pico-8 play session: hold ← + tap ❎, after a click and taps of 🅾, ❎, 🅾+❎, 🅾 in the second before t = 0

[t = 1 s] hold ← ~1s, tap ❎ ~2×
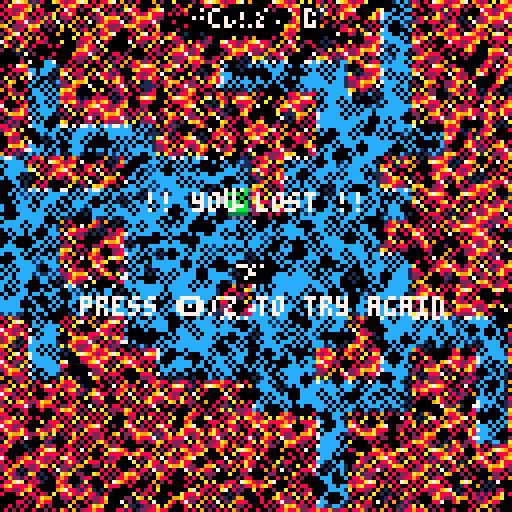
[t = 2 s] hold ← ~2s, tap ❎ ~4×
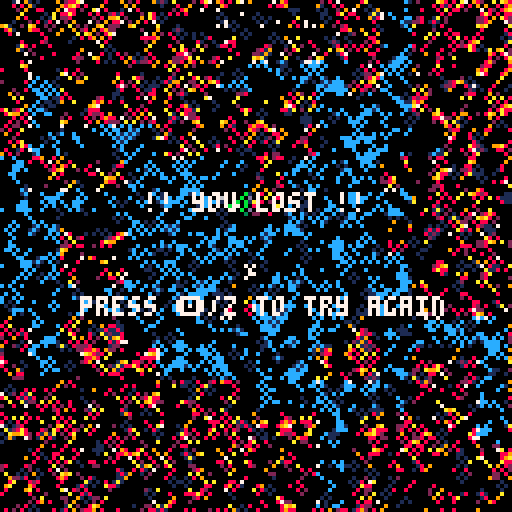
[t = 4 s] hold ← ~4s, tap ❎ ~7×
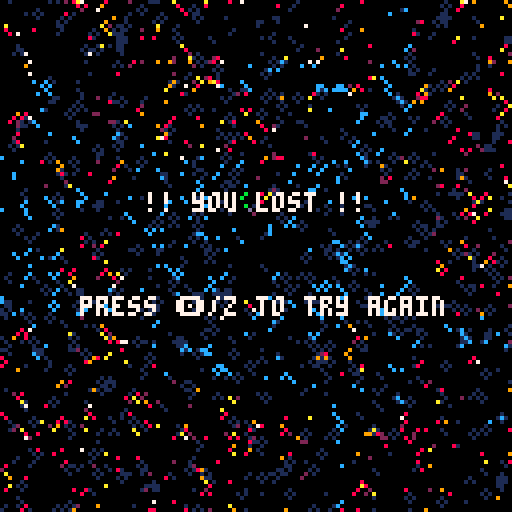

pico-8 cartridge
version 11
__lua__
--the ground is shaking
--a 0h game by trasevol_dog
--also there is lava

function _init()
 px=68
 py=68
 
 pvx,pvy=0,0
 
 shkx,shky=0,0
 
 faceleft=false

 score=0

 gen_map()
 
 lost=false
 
 t=0
end

function _update()
 if lost then
  if btnp(4) then 
   _init()
  end
 
  return
 end

 t+=0.01
 
 if rnd(20)<score then
  sfx(3+rnd(3))
 end
 
 update_shake()
 
 add_shake(score*0.2)
 
 local v=score*0.5
 px+=rnd(v)-v/2
 
 local acc=0.6
 if btn(0) then pvx-=acc end
 if btn(1) then pvx+=acc end
 if btn(2) then pvy-=acc end
 if btn(3) then pvy+=acc end
 
 px+=pvx
 py+=pvy
 
 if abs(pvx)>0 then
  faceleft=pvx<0
 end
 
 pvx*=0.5
 pvy*=0.5
 
 local ti=mget(px/8,(py+4)/8)
 if ti==16 then
  -- yo lost
  lost=true
  sfx(2)
 elseif ti==24 then
  -- yo won
  cls(7)
  flip()
  flip()
  
  score+=1
  gen_map()
  
  add_shake(8)
 end
 
 
end

function _draw()
 if lost then
  for i=0,399 do
   circ(rnd(128),rnd(128),1,rnd(1.1))
   
   str="!! you lost !!"
   print(str,64-#str*2,48,7)
   str="press 🅾️/z to try again"
   print(str,64-#str*2,74,7)
  end
   
  return
 end


 local dt=(t/0.03)%8
 for x=0,16 do
 for y=0,16 do
  spr(16,x*8-dt,y*8-dt/3)
 end
 end

 camera(shkx+1,shky+1)

 for x=0,15 do
 for y=0,15 do
  local s=mget(x,y)
  if s~=16 then
   spr(s,x*8,y*8)
  end
 end
 end
 
 local step=(t/0.04)%4
 if flr(step)==0 and flr(((t-0.01)/0.04)%4)~=0 then
  sfx(1)
 end
 
 pal(7,0)
 spr(32+(t/0.04)%4,px-4-1,py-4,1,1,faceleft,false)
 spr(32+(t/0.04)%4,px-4+1,py-4,1,1,faceleft,false)
 spr(32+(t/0.04)%4,px-4,py-4-1,1,1,faceleft,false)
 spr(32+(t/0.04)%4,px-4,py-4+1,1,1,faceleft,false)
 pal(7,7)
 spr(32+(t/0.04)%4,px-4,py-4,1,1,faceleft,false)

 camera(0,0)
 
 local str="score: "..score
 print(str,64-#str*2-1,2,0)
 print(str,64-#str*2-1,3,0)
 print(str,64-#str*2-1,4,0)
 print(str,64-#str*2+1,2,0)
 print(str,64-#str*2+1,3,0)
 print(str,64-#str*2+1,4,0)
 print(str,64-#str*2,2-1,0)
 print(str,64-#str*2,2+1,0)
 print(str,64-#str*2,2+2,0)
 print(str,64-#str*2,2+3,0)
 print(str,64-#str*2,2,7)
end


function add_shake(p)
 local a=rnd(1)
 shkx+=p*cos(a)
 shky+=p*sin(a)
end

function update_shake()
 if abs(shkx)+abs(shky)<0.5 then
  shkx,shky=0,0
 end
 
 shkx*=-0.5-rnd(0.2)
 shky*=-0.5-rnd(0.2)
end


function gen_map()
 local mpx=flr(px/8)
 local mpy=flr(py/8)

 rectfill(0,0,15,15,8)
 
 pset(mpx,mpy,0)
 
 for i=0,99 do
  local x,y
  repeat
   x,y=rnd(16),rnd(16)
  until pget(x,y)==0
  
  local dx,dy
  if rnd(2)<1 then
   dx=0--rnd(1.4)-0.2
   dy=rnd(9)-4
  else
   dy=0--rnd(1.4)-0.2
   dx=rnd(9)-4
  end
  rectfill(x,y,x+flr(dx),y+flr(dy))
 end
 
 rectfill(16,0,16,16,8)
 rectfill(0,16,16,16,8)
 
 for x=0,15 do
 for y=0,15 do
  if pget(x,y)==8 then
   mset(x,y,16)
  else
   local k=0
   if pget(x-1,y)==0 and x>=1 then k+=1 end
   if pget(x+1,y)==0 then k+=2 end
   if pget(x,y-1)==0 and y>=1 then k+=4 end
   if pget(x,y+1)==0 then k+=8 end
   
   mset(x,y,k)
  end
 end
 end
 
 local x,y
 repeat
  x,y=rnd(16),rnd(16)
 until pget(x,y)==0 and (flr(x)~=mpx or flr(y)~=mpy)
 mset(x,y,24)
end
__gfx__
7c77c7cc77c7cc7c7cc77c7c77c7c77ccccccccccccccccc7ccccccccccccccc7c77cc7c7c77c7cc77c7c77c7c7c7c7c7ccccccccccccccc7ccccccccccccccc
ccccccc1ccccccc1cccccccccccccccc7cccccc1ccccccc17cccccccccccccccccccccc1ccccccc17cccccccccccccccccccccc1ccccccc1cccccccccccccccc
7cccccc1cccccccc7ccccccccccccccc7cccccccccccccc17cccccccccccccccccccccc1ccccccc1cccccccccccccccc7cccccccccccccc17ccccccccccccccc
ccccccccccccccc1ccccccccccccccccccccccc1cccccccccccccccccccccccc7ccccccccccccccc7ccccccccccccccc7cccccc1cccccccc7ccccccccccccccc
ccccccc1cccccccc7ccccccccccccccc7cccccccccccccc17ccccccccccccccc7cccccc1ccccccc1ccccccccccccccccccccccccccccccc1cccccccccccccccc
7ccccccccccccccc7ccccccccccccccccccccccccccccccccccccccccccccccc7cccccccccccccc17ccccccccccccccc7cccccc1cccccccc7ccccccccccccccc
7cccccc1ccccccc1cccccccccccccccc7cccccc1ccccccc17cccccccccccccccccccccc1ccccccc1cccccccccccccccc7cccccc1ccccccc17ccccccccccccccc
cc1c1c11cc1c1c11c1c1c11cc11cc1c1cc11cc11cc11cc11c1c1c11cc11c1c11ccccccc1ccccccccccccccccccccccccccccccc1ccccccc1cccccccccccccccc
228a9a82000000000000000000000000000000000000000000000000000000006777b7bd00000000000000000000000000000000000000000000000000000000
2889889200000000000000000000000000000000000000000000000000000000d7bbbbb100000000000000000000000000000000000000000000000000000000
7a98288a000000000000000000000000000000000000000000000000000000006bbbbbbd00000000000000000000000000000000000000000000000000000000
888989a8000000000000000000000000000000000000000000000000000000006bbbb7b100000000000000000000000000000000000000000000000000000000
289a788200000000000000000000000000000000000000000000000000000000dbbb77b100000000000000000000000000000000000000000000000000000000
8a888a82000000000000000000000000000000000000000000000000000000006bbbbbbd00000000000000000000000000000000000000000000000000000000
9a8228a9000000000000000000000000000000000000000000000000000000006333333100000000000000000000000000000000000000000000000000000000
8872289800000000000000000000000000000000000000000000000000000000d11d1d1100000000000000000000000000000000000000000000000000000000
00000000000000000000000000000000000000000000000000000000000000000000000000000000000000000000000000000000000000000000000000000000
00077000000000000000000000077000000000000000000000000000000000000000000000000000000000000000000000000000000000000000000000000000
00077000000770000007700077077077000000000000000000000000000000000000000000000000000000000000000000000000000000000000000000000000
77777777000770000007700000777700000000000000000000000000000000000000000000000000000000000000000000000000000000000000000000000000
00077000007777007777777700077000000000000000000000000000000000000000000000000000000000000000000000000000000000000000000000000000
00077000770770770007700000077770000000000000000000000000000000000000000000000000000000000000000000000000000000000000000000000000
07700700007770000007700000070000000000000000000000000000000000000000000000000000000000000000000000000000000000000000000000000000
00000700000070000007000000700000000000000000000000000000000000000000000000000000000000000000000000000000000000000000000000000000
00000000000000000000000000000000000000000000000000000000000000000000000000000000000000000000000000000000000000000000000000000000
00000000000000000000000000000000000000000000000000000000000000000000000000000000000000000000000000000000000000000000000000000000
00000000000000000000000000000000000000000000000000000000000000000000000000000000000000000000000000000000000000000000000000000000
00000000000000000000000000000000000000000000000000000000000000000000000000000000000000000000000000000000000000000000000000000000
00000000000000000000000000000000000000000000000000000000000000000000000000000000000000000000000000000000000000000000000000000000
00000000000000000000000000000000000000000000000000000000000000000000000000000000000000000000000000000000000000000000000000000000
00000000000000000000000000000000000000000000000000000000000000000000000000000000000000000000000000000000000000000000000000000000
00000000000000000000000000000000000000000000000000000000000000000000000000000000000000000000000000000000000000000000000000000000
00000000000000000000000000000000000000000000000000000000000000000000000000000000000000000000000000000000000000000000000000000000
00000000000000000000000000000000000000000000000000000000000000000000000000000000000000000000000000000000000000000000000000000000
00000000000000000000000000000000000000000000000000000000000000000000000000000000000000000000000000000000000000000000000000000000
00000000000000000000000000000000000000000000000000000000000000000000000000000000000000000000000000000000000000000000000000000000
00000000000000000000000000000000000000000000000000000000000000000000000000000000000000000000000000000000000000000000000000000000
00000000000000000000000000000000000000000000000000000000000000000000000000000000000000000000000000000000000000000000000000000000
00000000000000000000000000000000000000000000000000000000000000000000000000000000000000000000000000000000000000000000000000000000
00000000000000000000000000000000000000000000000000000000000000000000000000000000000000000000000000000000000000000000000000000000
00000000000000000000000000000000000000000000000000000000000000000000000000000000000000000000000000000000000000000000000000000000
00000000000000000000000000000000000000000000000000000000000000000000000000000000000000000000000000000000000000000000000000000000
00000000000000000000000000000000000000000000000000000000000000000000000000000000000000000000000000000000000000000000000000000000
00000000000000000000000000000000000000000000000000000000000000000000000000000000000000000000000000000000000000000000000000000000
00000000000000000000000000000000000000000000000000000000000000000000000000000000000000000000000000000000000000000000000000000000
00000000000000000000000000000000000000000000000000000000000000000000000000000000000000000000000000000000000000000000000000000000
00000000000000000000000000000000000000000000000000000000000000000000000000000000000000000000000000000000000000000000000000000000
00000000000000000000000000000000000000000000000000000000000000000000000000000000000000000000000000000000000000000000000000000000
00000000000000000000000000000000000000000000000000000000000000000000000000000000000000000000000000000000000000000000000000000000
00000000000000000000000000000000000000000000000000000000000000000000000000000000000000000000000000000000000000000000000000000000
00000000000000000000000000000000000000000000000000000000000000000000000000000000000000000000000000000000000000000000000000000000
00000000000000000000000000000000000000000000000000000000000000000000000000000000000000000000000000000000000000000000000000000000
00000000000000000000000000000000000000000000000000000000000000000000000000000000000000000000000000000000000000000000000000000000
00000000000000000000000000000000000000000000000000000000000000000000000000000000000000000000000000000000000000000000000000000000
00000000000000000000000000000000000000000000000000000000000000000000000000000000000000000000000000000000000000000000000000000000
00000000000000000000000000000000000000000000000000000000000000000000000000000000000000000000000000000000000000000000000000000000
00000000000000000000000000000000000000000000000000000000000000000000000000000000000000000000000000000000000000000000000000000000
00000000000000000000000000000000000000000000000000000000000000000000000000000000000000000000000000000000000000000000000000000000
00000000000000000000000000000000000000000000000000000000000000000000000000000000000000000000000000000000000000000000000000000000
00000000000000000000000000000000000000000000000000000000000000000000000000000000000000000000000000000000000000000000000000000000
00000000000000000000000000000000000000000000000000000000000000000000000000000000000000000000000000000000000000000000000000000000
00000000000000000000000000000000000000000000000000000000000000000000000000000000000000000000000000000000000000000000000000000000
00000000000000000000000000000000000000000000000000000000000000000000000000000000000000000000000000000000000000000000000000000000
00000000000000000000000000000000000000000000000000000000000000000000000000000000000000000000000000000000000000000000000000000000
00000000000000000000000000000000000000000000000000000000000000000000000000000000000000000000000000000000000000000000000000000000
00000000000000000000000000000000000000000000000000000000000000000000000000000000000000000000000000000000000000000000000000000000
00000000000000000000000000000000000000000000000000000000000000000000000000000000000000000000000000000000000000000000000000000000
00000000000000000000000000000000000000000000000000000000000000000000000000000000000000000000000000000000000000000000000000000000
00000000000000000000000000000000000000000000000000000000000000000000000000000000000000000000000000000000000000000000000000000000
00000000000000000000000000000000000000000000000000000000000000000000000000000000000000000000000000000000000000000000000000000000
00000000000000000000000000000000000000000000000000000000000000000000000000000000000000000000000000000000000000000000000000000000
00000000000000000000000000000000000000000000000000000000000000000000000000000000000000000000000000000000000000000000000000000000
00000000000000000000000000000000000000000000000000000000000000000000000000000000000000000000000000000000000000000000000000000000
00000000000000000000000000000000000000000000000000000000000000000000000000000000000000000000000000000000000000000000000000000000
00000000000000000000000000000000000000000000000000000000000000000000000000000000000000000000000000000000000000000000000000000000
00000000000000000000000000000000000000000000000000000000000000000000000000000000000000000000000000000000000000000000000000000000
00000000000000000000000000000000000000000000000000000000000000000000000000000000000000000000000000000000000000000000000000000000
00000000000000000000000000000000000000000000000000000000000000000000000000000000000000000000000000000000000000000000000000000000
00000000000000000000000000000000000000000000000000000000000000000000000000000000000000000000000000000000000000000000000000000000
00000000000000000000000000000000000000000000000000000000000000000000000000000000000000000000000000000000000000000000000000000000
00000000000000000000000000000000000000000000000000000000000000000000000000000000000000000000000000000000000000000000000000000000
00000000000000000000000000000000000000000000000000000000000000000000000000000000000000000000000000000000000000000000000000000000
00000000000000000000000000000000000000000000000000000000000000000000000000000000000000000000000000000000000000000000000000000000
00000000000000000000000000000000000000000000000000000000000000000000000000000000000000000000000000000000000000000000000000000000
00000000000000000000000000000000000000000000000000000000000000000000000000000000000000000000000000000000000000000000000000000000
00000000000000000000000000000000000000000000000000000000000000000000000000000000000000000000000000000000000000000000000000000000
00000000000000000000000000000000000000000000000000000000000000000000000000000000000000000000000000000000000000000000000000000000
00000000000000000000000000000000000000000000000000000000000000000000000000000000000000000000000000000000000000000000000000000000
00000000000000000000000000000000000000000000000000000000000000000000000000000000000000000000000000000000000000000000000000000000
00000000000000000000000000000000000000000000000000000000000000000000000000000000000000000000000000000000000000000000000000000000
00000000000000000000000000000000000000000000000000000000000000000000000000000000000000000000000000000000000000000000000000000000
00000000000000000000000000000000000000000000000000000000000000000000000000000000000000000000000000000000000000000000000000000000
00000000000000000000000000000000000000000000000000000000000000000000000000000000000000000000000000000000000000000000000000000000
00000000000000000000000000000000000000000000000000000000000000000000000000000000000000000000000000000000000000000000000000000000
00000000000000000000000000000000000000000000000000000000000000000000000000000000000000000000000000000000000000000000000000000000
00000000000000000000000000000000000000000000000000000000000000000000000000000000000000000000000000000000000000000000000000000000
00000000000000000000000000000000000000000000000000000000000000000000000000000000000000000000000000000000000000000000000000000000
00000000000000000000000000000000000000000000000000000000000000000000000000000000000000000000000000000000000000000000000000000000
00000000000000000000000000000000000000000000000000000000000000000000000000000000000000000000000000000000000000000000000000000000
00000000000000000000000000000000000000000000000000000000000000000000000000000000000000000000000000000000000000000000000000000000
00000000000000000000000000000000000000000000000000000000000000000000000000000000000000000000000000000000000000000000000000000000
00000000000000000000000000000000000000000000000000000000000000000000000000000000000000000000000000000000000000000000000000000000
00000000000000000000000000000000000000000000000000000000000000000000000000000000000000000000000000000000000000000000000000000000
00000000000000000000000000000000000000000000000000000000000000000000000000000000000000000000000000000000000000000000000000000000
00000000000000000000000000000000000000000000000000000000000000000000000000000000000000000000000000000000000000000000000000000000
00000000000000000000000000000000000000000000000000000000000000000000000000000000000000000000000000000000000000000000000000000000
00000000000000000000000000000000000000000000000000000000000000000000000000000000000000000000000000000000000000000000000000000000
00000000000000000000000000000000000000000000000000000000000000000000000000000000000000000000000000000000000000000000000000000000
00000000000000000000000000000000000000000000000000000000000000000000000000000000000000000000000000000000000000000000000000000000
00000000000000000000000000000000000000000000000000000000000000000000000000000000000000000000000000000000000000000000000000000000
00000000000000000000000000000000000000000000000000000000000000000000000000000000000000000000000000000000000000000000000000000000
00000000000000000000000000000000000000000000000000000000000000000000000000000000000000000000000000000000000000000000000000000000
00000000000000000000000000000000000000000000000000000000000000000000000000000000000000000000000000000000000000000000000000000000
00000000000000000000000000000000000000000000000000000000000000000000000000000000000000000000000000000000000000000000000000000000
00000000000000000000000000000000000000000000000000000000000000000000000000000000000000000000000000000000000000000000000000000000
00000000000000000000000000000000000000000000000000000000000000000000000000000000000000000000000000000000000000000000000000000000
00000000000000000000000000000000000000000000000000000000000000000000000000000000000000000000000000000000000000000000000000000000
00000000000000000000000000000000000000000000000000000000000000000000000000000000000000000000000000000000000000000000000000000000
00000000000000000000000000000000000000000000000000000000000000000000000000000000000000000000000000000000000000000000000000000000
00000000000000000000000000000000000000000000000000000000000000000000000000000000000000000000000000000000000000000000000000000000
00000000000000000000000000000000000000000000000000000000000000000000000000000000000000000000000000000000000000000000000000000000
00000000000000000000000000000000000000000000000000000000000000000000000000000000000000000000000000000000000000000000000000000000
00000000000000000000000000000000000000000000000000000000000000000000000000000000000000000000000000000000000000000000000000000000
00000000000000000000000000000000000000000000000000000000000000000000000000000000000000000000000000000000000000000000000000000000
00000000000000000000000000000000000000000000000000000000000000000000000000000000000000000000000000000000000000000000000000000000
00000000000000000000000000000000000000000000000000000000000000000000000000000000000000000000000000000000000000000000000000000000
00000000000000000000000000000000000000000000000000000000000000000000000000000000000000000000000000000000000000000000000000000000
00000000000000000000000000000000000000000000000000000000000000000000000000000000000000000000000000000000000000000000000000000000
__gff__
0000000000000000000000000000000000000000000000000000000000000000000000000000000000000000000000000000000000000000000000000000000000000000000000000000000000000000000000000000000000000000000000000000000000000000000000000000000000000000000000000000000000000000
0000000000000000000000000000000000000000000000000000000000000000000000000000000000000000000000000000000000000000000000000000000000000000000000000000000000000000000000000000000000000000000000000000000000000000000000000000000000000000000000000000000000000000
__map__
0000000000000000000000000000000000000000000000000000000000000000000000000000000000000000000000000000000000000000000000000000000000000000000000000000000000000000000000000000000000000000000000000000000000000000000000000000000000000000000000000000000000000000
0000000000000000000000000000000000000000000000000000000000000000000000000000000000000000000000000000000000000000000000000000000000000000000000000000000000000000000000000000000000000000000000000000000000000000000000000000000000000000000000000000000000000000
0000000000000000000000000000000000000000000000000000000000000000000000000000000000000000000000000000000000000000000000000000000000000000000000000000000000000000000000000000000000000000000000000000000000000000000000000000000000000000000000000000000000000000
0000000000000000000000000000000000000000000000000000000000000000000000000000000000000000000000000000000000000000000000000000000000000000000000000000000000000000000000000000000000000000000000000000000000000000000000000000000000000000000000000000000000000000
0000000000000000000000000000000000000000000000000000000000000000000000000000000000000000000000000000000000000000000000000000000000000000000000000000000000000000000000000000000000000000000000000000000000000000000000000000000000000000000000000000000000000000
0000000000000000000000000000000000000000000000000000000000000000000000000000000000000000000000000000000000000000000000000000000000000000000000000000000000000000000000000000000000000000000000000000000000000000000000000000000000000000000000000000000000000000
0000000000000000000000000000000000000000000000000000000000000000000000000000000000000000000000000000000000000000000000000000000000000000000000000000000000000000000000000000000000000000000000000000000000000000000000000000000000000000000000000000000000000000
0000000000000000000000000000000000000000000000000000000000000000000000000000000000000000000000000000000000000000000000000000000000000000000000000000000000000000000000000000000000000000000000000000000000000000000000000000000000000000000000000000000000000000
0000000000000000000000000000000000000000000000000000000000000000000000000000000000000000000000000000000000000000000000000000000000000000000000000000000000000000000000000000000000000000000000000000000000000000000000000000000000000000000000000000000000000000
0000000000000000000000000000000000000000000000000000000000000000000000000000000000000000000000000000000000000000000000000000000000000000000000000000000000000000000000000000000000000000000000000000000000000000000000000000000000000000000000000000000000000000
0000000000000000000000000000000000000000000000000000000000000000000000000000000000000000000000000000000000000000000000000000000000000000000000000000000000000000000000000000000000000000000000000000000000000000000000000000000000000000000000000000000000000000
0000000000000000000000000000000000000000000000000000000000000000000000000000000000000000000000000000000000000000000000000000000000000000000000000000000000000000000000000000000000000000000000000000000000000000000000000000000000000000000000000000000000000000
0000000000000000000000000000000000000000000000000000000000000000000000000000000000000000000000000000000000000000000000000000000000000000000000000000000000000000000000000000000000000000000000000000000000000000000000000000000000000000000000000000000000000000
0000000000000000000000000000000000000000000000000000000000000000000000000000000000000000000000000000000000000000000000000000000000000000000000000000000000000000000000000000000000000000000000000000000000000000000000000000000000000000000000000000000000000000
0000000000000000000000000000000000000000000000000000000000000000000000000000000000000000000000000000000000000000000000000000000000000000000000000000000000000000000000000000000000000000000000000000000000000000000000000000000000000000000000000000000000000000
0000000000000000000000000000000000000000000000000000000000000000000000000000000000000000000000000000000000000000000000000000000000000000000000000000000000000000000000000000000000000000000000000000000000000000000000000000000000000000000000000000000000000000
0000000000000000000000000000000000000000000000000000000000000000000000000000000000000000000000000000000000000000000000000000000000000000000000000000000000000000000000000000000000000000000000000000000000000000000000000000000000000000000000000000000000000000
0000000000000000000000000000000000000000000000000000000000000000000000000000000000000000000000000000000000000000000000000000000000000000000000000000000000000000000000000000000000000000000000000000000000000000000000000000000000000000000000000000000000000000
0000000000000000000000000000000000000000000000000000000000000000000000000000000000000000000000000000000000000000000000000000000000000000000000000000000000000000000000000000000000000000000000000000000000000000000000000000000000000000000000000000000000000000
0000000000000000000000000000000000000000000000000000000000000000000000000000000000000000000000000000000000000000000000000000000000000000000000000000000000000000000000000000000000000000000000000000000000000000000000000000000000000000000000000000000000000000
0000000000000000000000000000000000000000000000000000000000000000000000000000000000000000000000000000000000000000000000000000000000000000000000000000000000000000000000000000000000000000000000000000000000000000000000000000000000000000000000000000000000000000
0000000000000000000000000000000000000000000000000000000000000000000000000000000000000000000000000000000000000000000000000000000000000000000000000000000000000000000000000000000000000000000000000000000000000000000000000000000000000000000000000000000000000000
0000000000000000000000000000000000000000000000000000000000000000000000000000000000000000000000000000000000000000000000000000000000000000000000000000000000000000000000000000000000000000000000000000000000000000000000000000000000000000000000000000000000000000
0000000000000000000000000000000000000000000000000000000000000000000000000000000000000000000000000000000000000000000000000000000000000000000000000000000000000000000000000000000000000000000000000000000000000000000000000000000000000000000000000000000000000000
0000000000000000000000000000000000000000000000000000000000000000000000000000000000000000000000000000000000000000000000000000000000000000000000000000000000000000000000000000000000000000000000000000000000000000000000000000000000000000000000000000000000000000
0000000000000000000000000000000000000000000000000000000000000000000000000000000000000000000000000000000000000000000000000000000000000000000000000000000000000000000000000000000000000000000000000000000000000000000000000000000000000000000000000000000000000000
0000000000000000000000000000000000000000000000000000000000000000000000000000000000000000000000000000000000000000000000000000000000000000000000000000000000000000000000000000000000000000000000000000000000000000000000000000000000000000000000000000000000000000
0000000000000000000000000000000000000000000000000000000000000000000000000000000000000000000000000000000000000000000000000000000000000000000000000000000000000000000000000000000000000000000000000000000000000000000000000000000000000000000000000000000000000000
0000000000000000000000000000000000000000000000000000000000000000000000000000000000000000000000000000000000000000000000000000000000000000000000000000000000000000000000000000000000000000000000000000000000000000000000000000000000000000000000000000000000000000
0000000000000000000000000000000000000000000000000000000000000000000000000000000000000000000000000000000000000000000000000000000000000000000000000000000000000000000000000000000000000000000000000000000000000000000000000000000000000000000000000000000000000000
0000000000000000000000000000000000000000000000000000000000000000000000000000000000000000000000000000000000000000000000000000000000000000000000000000000000000000000000000000000000000000000000000000000000000000000000000000000000000000000000000000000000000000
0000000000000000000000000000000000000000000000000000000000000000000000000000000000000000000000000000000000000000000000000000000000000000000000000000000000000000000000000000000000000000000000000000000000000000000000000000000000000000000000000000000000000000
